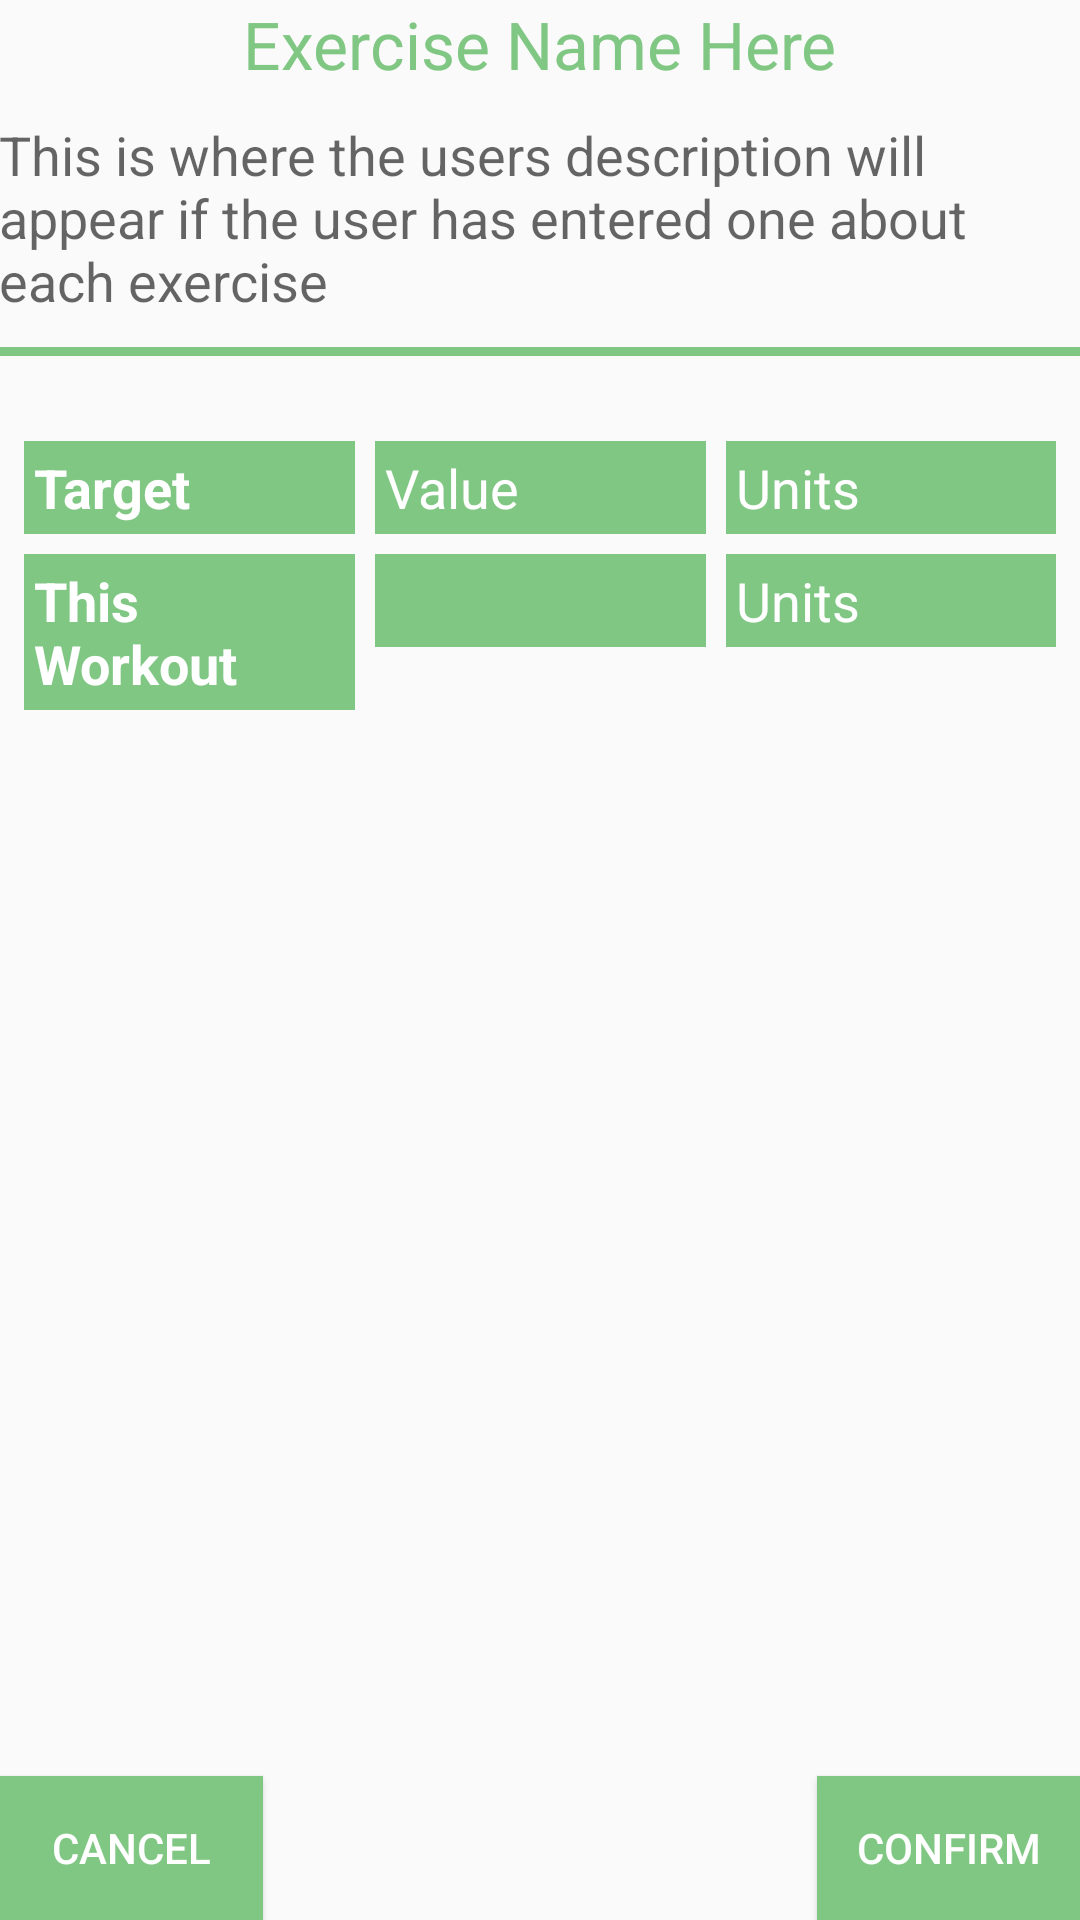

Write the Android layout XML for this screen, with the resource values it uses.
<!-- AndroidManifest.xml: application theme AppTheme -->
<!-- res/layout/activity_track_exercise_length_view.xml -->
<RelativeLayout xmlns:android="http://schemas.android.com/apk/res/android"
    xmlns:tools="http://schemas.android.com/tools"
    android:layout_width="match_parent"
    android:layout_height="match_parent"
    android:paddingBottom="@dimen/activity_vertical_margin"
    android:paddingLeft="@dimen/activity_horizontal_margin"
    android:paddingRight="@dimen/activity_horizontal_margin"
    android:paddingTop="@dimen/activity_vertical_margin"
    tools:context="com.example.smarttrain.smarttrain.TrackExerciseLengthView">

    <TextView
        android:id="@+id/TextView"
        android:layout_width="wrap_content"
        android:layout_height="wrap_content"
        android:layout_alignParentTop="true"
        android:layout_centerHorizontal="true"
        android:text="Exercise Name Here"
        android:textAppearance="?android:attr/textAppearanceLarge"
        android:textColor="#81C784" />

    <TextView
        android:id="@+id/exerciseDescriptionTextView"
        android:layout_width="wrap_content"
        android:layout_height="wrap_content"
        android:layout_alignParentStart="true"
        android:layout_below="@+id/TextView"
        android:layout_marginTop="10dp"
        android:text="This is where the users description will appear if the user has entered one about each exercise"
        android:textAppearance="?android:attr/textAppearanceMedium" />

    <View
        android:id="@+id/view2"
        android:layout_width="fill_parent"
        android:layout_height="3dp"
        android:layout_alignParentEnd="true"
        android:layout_below="@+id/exerciseDescriptionTextView"
        android:layout_marginTop="10dp"
        android:background="#81C784"
        android:padding="20dp"
        android:paddingBottom="20dp" />


    <LinearLayout
        android:id="@+id/linearLayout2"
        android:layout_width="wrap_content"
        android:layout_height="wrap_content"
        android:layout_alignEnd="@+id/view2"
        android:layout_alignParentStart="true"
        android:layout_below="@+id/view2"
        android:orientation="vertical"
        android:paddingTop="20dp"
        android:layout_margin="5dp">


        <LinearLayout
            android:layout_width="match_parent"
            android:layout_height="match_parent"
            android:orientation="horizontal">


            <TextView
                android:id="@+id/targetTextView"
                android:layout_width="match_parent"
                android:layout_height="wrap_content"
                android:layout_below="@+id/view2"
                android:layout_centerVertical="true"
                android:text="Target"
                android:textAppearance="?android:attr/textAppearanceMedium"
                android:layout_weight="1"
                android:background="#81C784"
                android:padding="10px"
                android:layout_margin="10px"
                android:textStyle="bold"
                android:textColor="#FFFFFF" />

            <TextView
                android:id="@+id/valueTextView"
                android:layout_width="match_parent"
                android:layout_height="wrap_content"
                android:layout_alignTop="@+id/unitTextView"
                android:layout_centerHorizontal="true"
                android:text="Value"
                android:textAppearance="?android:attr/textAppearanceMedium"
                android:layout_weight="1"
                android:background="#81C784"
                android:padding="10px"
                android:layout_margin="10px"
                android:textColor="#FFFFFF" />

            <TextView
                android:id="@+id/unitTextView"
                android:layout_width="match_parent"
                android:layout_height="wrap_content"
                android:layout_alignStart="@+id/unitsTextView2"
                android:text="Units"
                android:textAppearance="?android:attr/textAppearanceMedium"
                android:layout_weight="1"
                android:background="#81C784"
                android:padding="10px"
                android:layout_margin="10px"
                android:textColor="#FFFFFF" />
        </LinearLayout>

        <LinearLayout
            android:layout_width="match_parent"
            android:layout_height="match_parent"
            android:orientation="horizontal">

            <TextView
                android:id="@+id/thisWorkoutTextView"
                android:layout_width="match_parent"
                android:layout_height="wrap_content"
                android:layout_alignParentStart="true"
                android:layout_centerVertical="true"
                android:text="This Workout"
                android:textAppearance="?android:attr/textAppearanceMedium"
                android:layout_weight="1"
                android:background="#81C784"
                android:padding="10px"
                android:layout_margin="10px"
                android:textStyle="bold"
                android:textColor="#FFFFFF" />

            <EditText
                android:id="@+id/inputEditText"
                android:layout_width="match_parent"
                android:layout_height="wrap_content"
                android:layout_centerHorizontal="true"
                android:layout_centerVertical="true"
                android:layout_weight="1"
                android:background="#81C784"
                android:padding="10px"
                android:layout_margin="10px"
                android:textColor="#FFFFFF" />

            <TextView
                android:id="@+id/unitsTextView2"
                android:layout_width="match_parent"
                android:layout_height="wrap_content"
                android:layout_alignStart="@+id/confirmButton"
                android:layout_alignTop="@+id/thisWorkoutTextView"
                android:text="Units"
                android:textAppearance="?android:attr/textAppearanceMedium"
                android:layout_weight="1"
                android:background="#81C784"
                android:padding="10px"
                android:layout_margin="10px"
                android:textColor="#FFFFFF" />

        </LinearLayout>
    </LinearLayout>



    <Button
        android:id="@+id/confirmButton"
        android:layout_width="wrap_content"
        android:layout_height="wrap_content"
        android:layout_alignEnd="@+id/view2"
        android:layout_alignParentBottom="true"
        android:onClick="confirmButtonOnClick"
        android:text="Confirm"
        android:background="#81C784"
        android:textColor="#FFFFFF" />

    <Button
        android:id="@+id/cancelbutton"
        android:layout_width="wrap_content"
        android:layout_height="wrap_content"
        android:layout_alignBottom="@+id/confirmButton"
        android:layout_alignParentStart="true"
        android:text="Cancel"
        android:background="#81C784"
        android:textColor="#FFFFFF" />


</RelativeLayout>
<!-- resources referenced by this layout -->
<resources>
  <style name="AppTheme" parent="Theme.AppCompat.Light">
          
      </style>
</resources>
